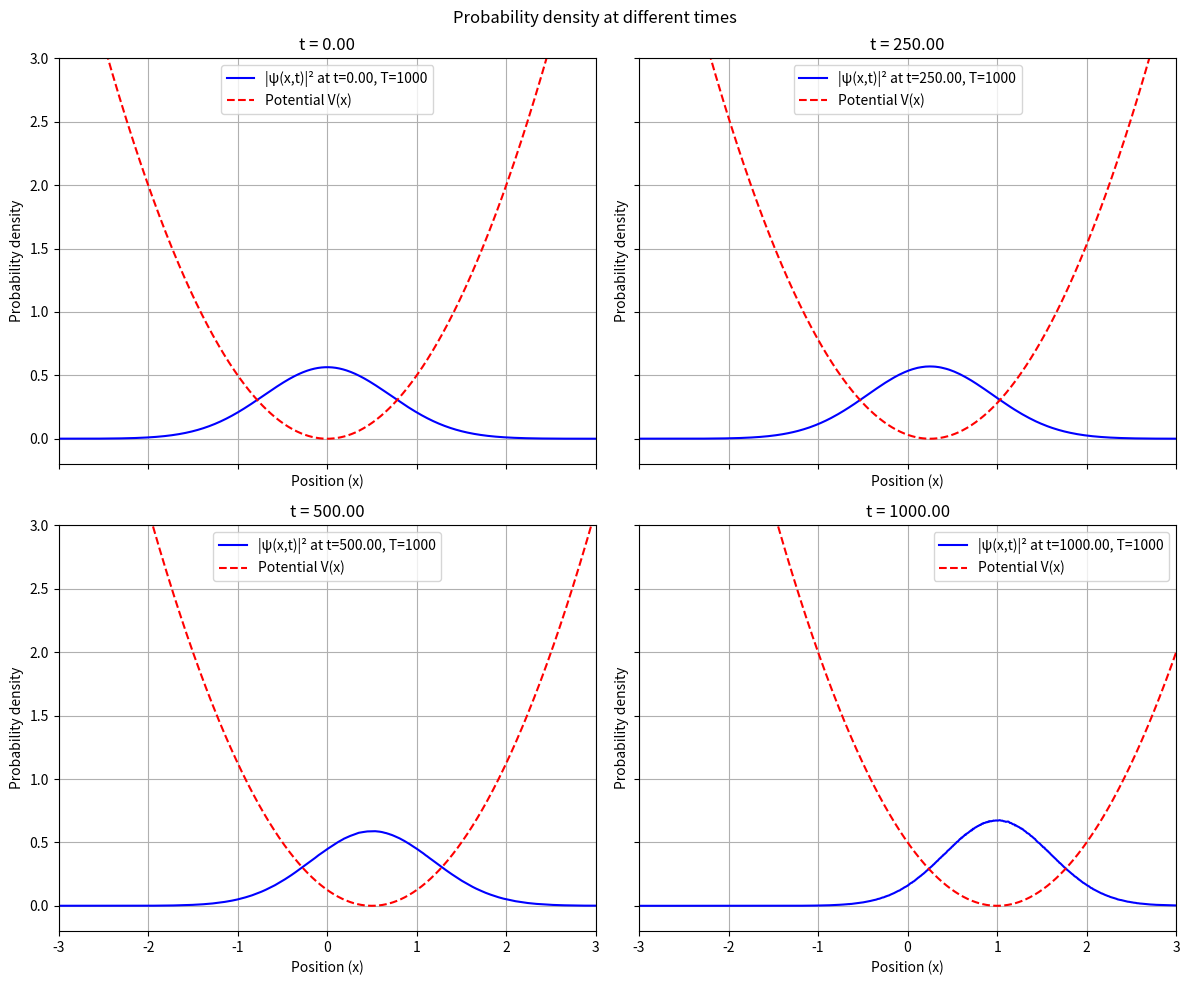
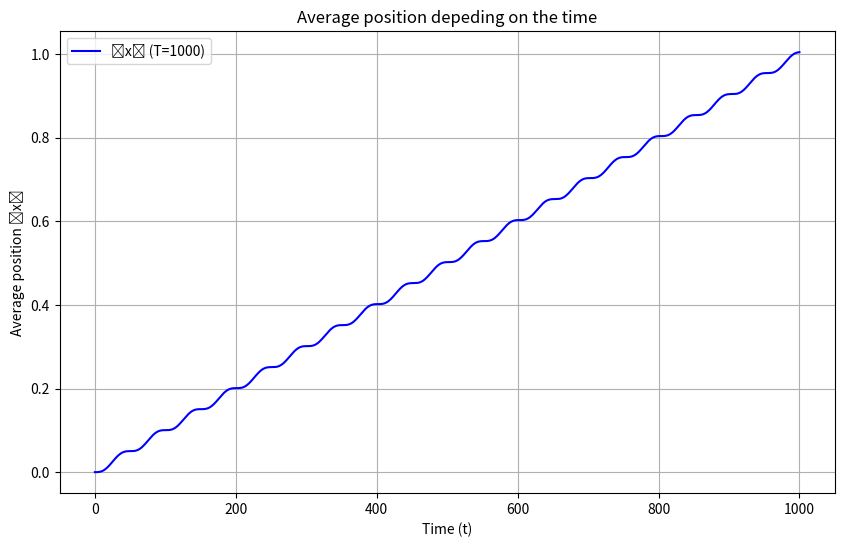

These charts were generated, in order, by the following Python code:
# Assignment 5

import numpy as np
import matplotlib.pyplot as plt

################################################################################
# Problem parameters

#-------------------------------------------------------------------------------
# Setting the physical constants (using reduced constants and natural units)

hbar = 1.0  # reduced Planck constant
m = 1.0     # mass of the particle
omega = 1.0 # angular frequency

#-------------------------------------------------------------------------------
# Parameters for the numerical simulation

x_min, x_max = -4, 4  # space interval
Nslice = 1000         # number of slices in space
Ntslice = 1000        # number of slices in time

T = 1000              # timescale for q0(t) 
t_sim = T             # duration of the simulation (because 0 <= t_sim <= T)

dx = (x_max - x_min) / Nslice                            # space discretization
dt = t_sim / Ntslice                                     # time discretization
x = np.linspace(x_min, x_max, Nslice, endpoint = False)  # spatial grid

# Kinetic part in the momentum space
p = (2 * np.pi / (x_max - x_min)) * np.fft.fftfreq(Nslice, d=dx)     # momentum grid discretization (grid of frequencies)

################################################################################
# Functions definitions

# Potential q0(t)
def q0(t) :
    return t / T

# Potential energy operator
def V(x, t) :
    return 0.5 * m * omega**2 * (x - q0(t))**2

# Ground state of the harmonic oscillator (n=0)
def psi0(x) :
    return (m * omega / (np.pi * hbar))**0.25 * np.exp(-m * omega * x**2 / (2 * hbar))             
#-------------------------------------------------------------------------------

# Split-step method :

def split_step(psi, x, p, dt, Ntslice) :
    
    # Array to store the evolution of the wavefunction for each t
    evolution = np.zeros((Nslice, Ntslice + 1), dtype=complex)
    evolution[:, 0] = psi # Initialize the first column with the values of Psi at the inital time


    # Loop over the time steps :
    # (normalization is printed at every step)
    
    for n in range(Ntslice) :
            
        t = n * dt  # Current time step

        # Applying the potential operator (1st half step) :
        
        Vx = V(x, t)
        psi = np.exp(-1j * Vx * dt / (2 * hbar)) * psi
        print(f"Step {n + 1} - After applying the potential operator (first half step) : Norm = {np.linalg.norm(psi) * np.sqrt(dx)}")

        # Fourier transform to the momentum space :
        
        psi_p = np.fft.fft(psi)
        print(f"Step {n + 1} - After Fourier transform : Norm = {np.linalg.norm(psi_p) * np.sqrt(dx)}")

        # Multiplying by the kinetic operator :
        
        T_p = p**2 / (2 * m)
        psi_p = np.exp(-1j * T_p * dt / hbar) * psi_p
        print(f"Step {n + 1} - After multiplying by the kinetic operator : Norm = {np.linalg.norm(psi_p) * np.sqrt(dx)}")

        # Reverse Fourier transform, back to the coordinate space :
        
        psi = np.fft.ifft(psi_p)
        print(f"Step {n + 1} - After the inverse Fourier transform : Norm = {np.linalg.norm(psi) * np.sqrt(dx)}")

        # Applying the potential operator (2nd half step) :
        
        Vx = V(x, t + dt)
        psi = np.exp(-1j * Vx * dt / (2 * hbar)) * psi
        print(f"Step {n + 1} - After applying the potential operator (second half step) : Norm = {np.linalg.norm(psi) * np.sqrt(dx)}")

        # Storing the evolved wavefunction :
        
        evolution[:, n + 1] = psi

    return evolution

################################################################################
# Solving the problem

# Initializing the wavefunction
psi = psi0(x)

# Normalizing the wavefunction
psi /= np.linalg.norm(psi) * np.sqrt(dx)  

# Computing the time evolution
evolution = split_step(psi, x, p, dt, Ntslice)

#-------------------------------------------------------------------------------
# Computing data for the plots

# Computing average position
avg_position = np.real(np.sum(x[:, None] * np.abs(evolution)**2, axis=0) * dx)

# Time array
time = np.linspace(0, t_sim, Ntslice + 1)

################################################################################
# Plots of the results

# Probability density plots, for different times

fig, axs = plt.subplots(2, 2, figsize=(12, 10), sharex=True, sharey=True)
time_indices = [0, Ntslice // 4, Ntslice // 2, Ntslice]

for ax, t_index in zip(axs.ravel(), time_indices) :
    
    Vx = V(x, time[t_index])
    
    ax.plot(x, np.abs(evolution[:, t_index])**2, label=f"|ψ(x,t)|² at t={time[t_index]:.2f}, T={T}", color = 'b')
    ax.plot(x, Vx, label="Potential V(x)", linestyle="--", color = 'r')
    
    ax.set_title(f"t = {time[t_index]:.2f}")
    ax.set_xlabel("Position (x)")
    ax.set_ylabel("Probability density")
    ax.set_ylim(-0.2,3)
    ax.set_xlim(-3,3)
    
    ax.legend()
    ax.grid()
    
plt.suptitle("Probability density at different times")
plt.tight_layout()
plt.savefig(f'proba_T_{T}.pdf')
plt.show()

#-------------------------------------------------------------------------------

# Average position plot

plt.figure(figsize=(10, 6))

plt.plot(time, avg_position, label=f"⟨x⟩ (T={T})", color = 'b')

plt.xlabel("Time (t)")
plt.ylabel("Average position ⟨x⟩")
plt.title("Average position depeding on the time")
plt.legend()
plt.grid()

plt.savefig(f'average_T_{T}.pdf')
plt.show()

